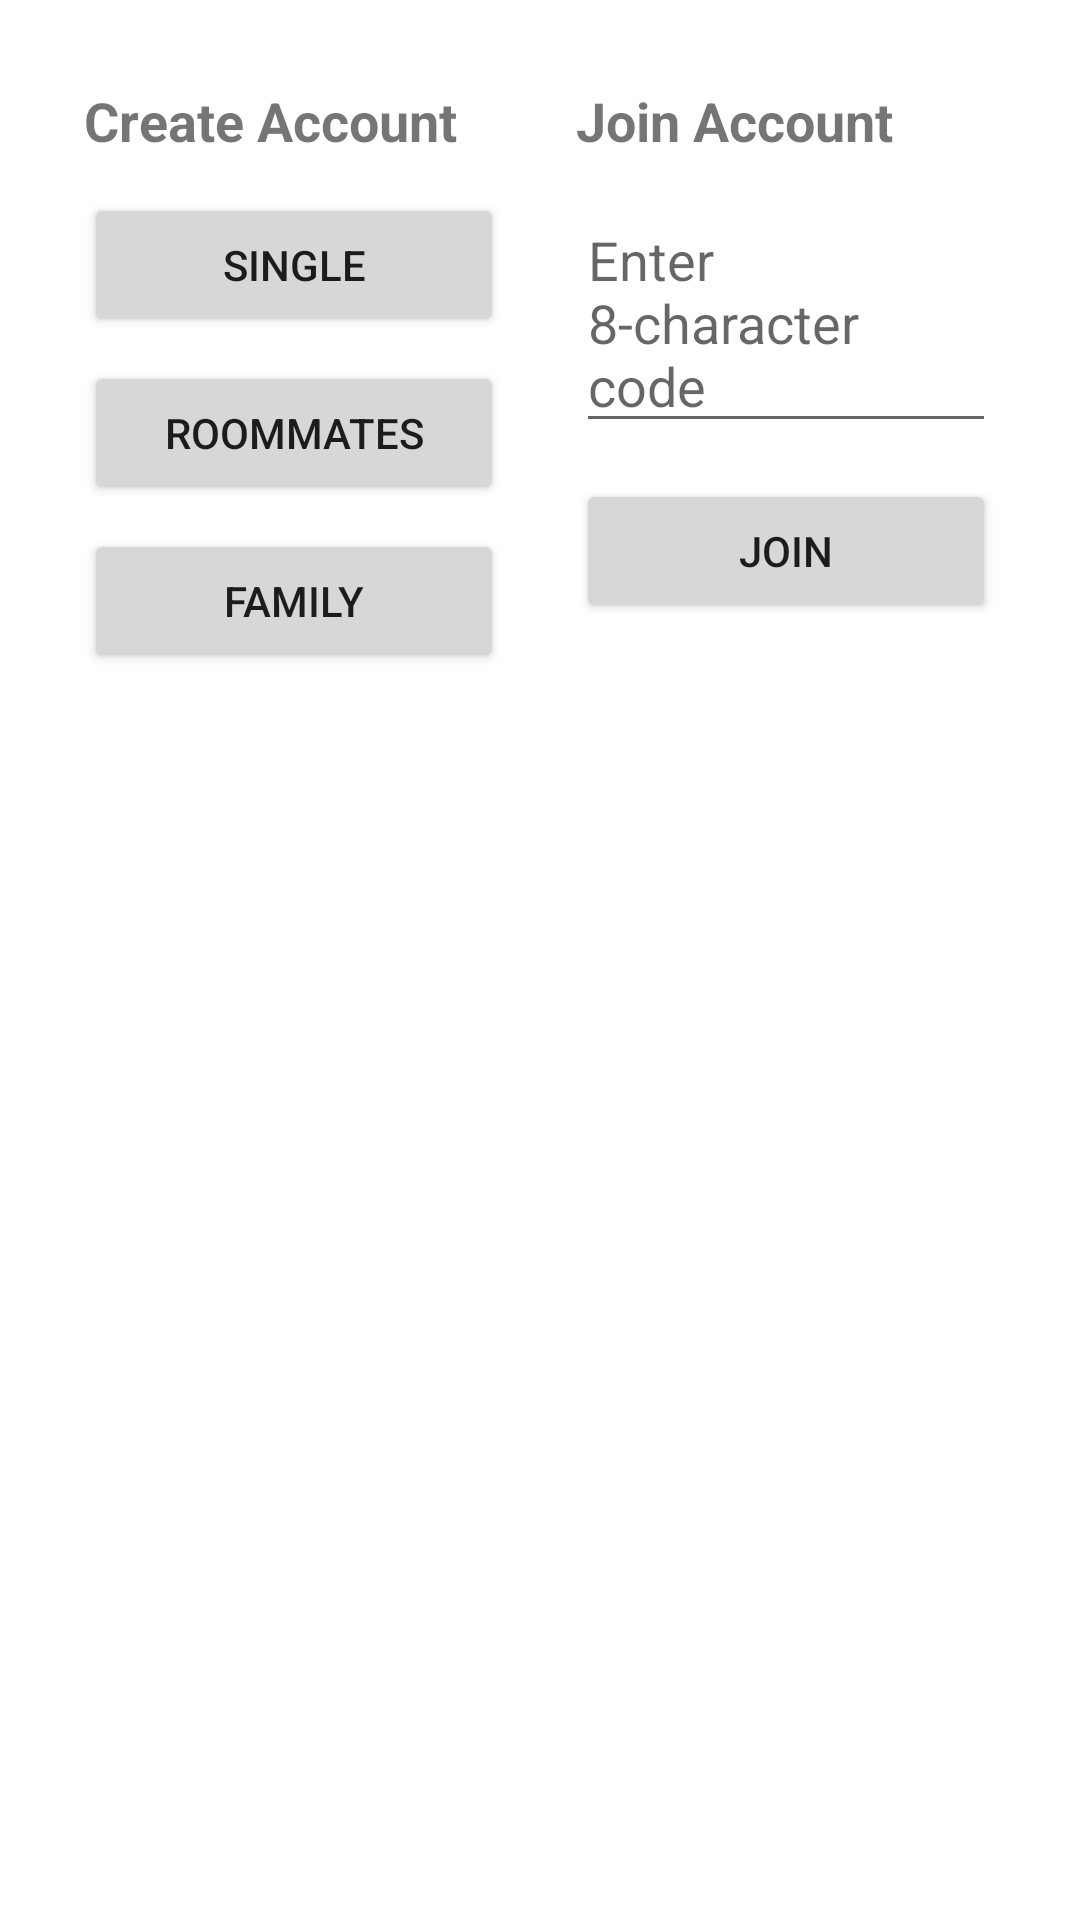

Produce the Android XML layout that renders to this screen, including the resource entries it uses.
<!-- AndroidManifest.xml: application theme Theme.GroceryNotifier -->
<!-- res/layout/change_account_window.xml -->
<?xml version="1.0" encoding="utf-8"?>
<LinearLayout xmlns:android="http://schemas.android.com/apk/res/android"
    android:layout_width="match_parent"
    android:layout_height="match_parent"
    android:orientation="horizontal"
    android:padding="16dp">

    
    <LinearLayout
        android:layout_width="0dp"
        android:layout_height="match_parent"
        android:layout_weight="1"
        android:orientation="vertical"
        android:padding="12dp">

        <TextView
            android:layout_width="match_parent"
            android:layout_height="wrap_content"
            android:text="Create Account"
            android:textStyle="bold"
            android:textSize="18sp"
            android:paddingBottom="12dp"/>

        <Button
            android:id="@+id/btnSingle"
            android:layout_width="match_parent"
            android:layout_height="wrap_content"
            android:text="Single"/>

        <Button
            android:id="@+id/btnRoommates"
            android:layout_width="match_parent"
            android:layout_height="wrap_content"
            android:text="Roommates"
            android:layout_marginTop="8dp"/>

        <Button
            android:id="@+id/btnFamily"
            android:layout_width="match_parent"
            android:layout_height="wrap_content"
            android:text="Family"
            android:layout_marginTop="8dp"/>
    </LinearLayout>

    
    <LinearLayout
        android:layout_width="0dp"
        android:layout_height="match_parent"
        android:layout_weight="1"
        android:orientation="vertical"
        android:padding="12dp">

        <TextView
            android:layout_width="match_parent"
            android:layout_height="wrap_content"
            android:text="Join Account"
            android:textStyle="bold"
            android:textSize="18sp"
            android:paddingBottom="12dp"/>

        <EditText
            android:id="@+id/editCode"
            android:layout_width="match_parent"
            android:layout_height="wrap_content"
            android:hint="Enter 8-character code"/>

        <Button
            android:id="@+id/btnJoin"
            android:layout_width="match_parent"
            android:layout_height="wrap_content"
            android:text="Join"
            android:layout_marginTop="12dp"/>
    </LinearLayout>

</LinearLayout>
<!-- resources referenced by this layout -->
<resources>
  <style name="Theme.GroceryNotifier" parent="Theme.MaterialComponents.DayNight.DarkActionBar">
          
          <item name="colorPrimary">@color/purple_500</item>
          <item name="colorPrimaryVariant">@color/purple_700</item>
          <item name="colorOnPrimary">@color/white</item>
          
          <item name="colorSecondary">@color/teal_200</item>
          <item name="colorSecondaryVariant">@color/teal_700</item>
          <item name="colorOnSecondary">@color/black</item>
          
          <item name="android:statusBarColor">?attr/colorPrimaryVariant</item>
          
      </style>
  <color name="purple_500">#FF6200EE</color>
  <color name="purple_700">#FF3700B3</color>
  <color name="white">#FFFFFFFF</color>
  <color name="teal_200">#FF03DAC5</color>
  <color name="teal_700">#FF018786</color>
  <color name="black">#FF000000</color>
</resources>
